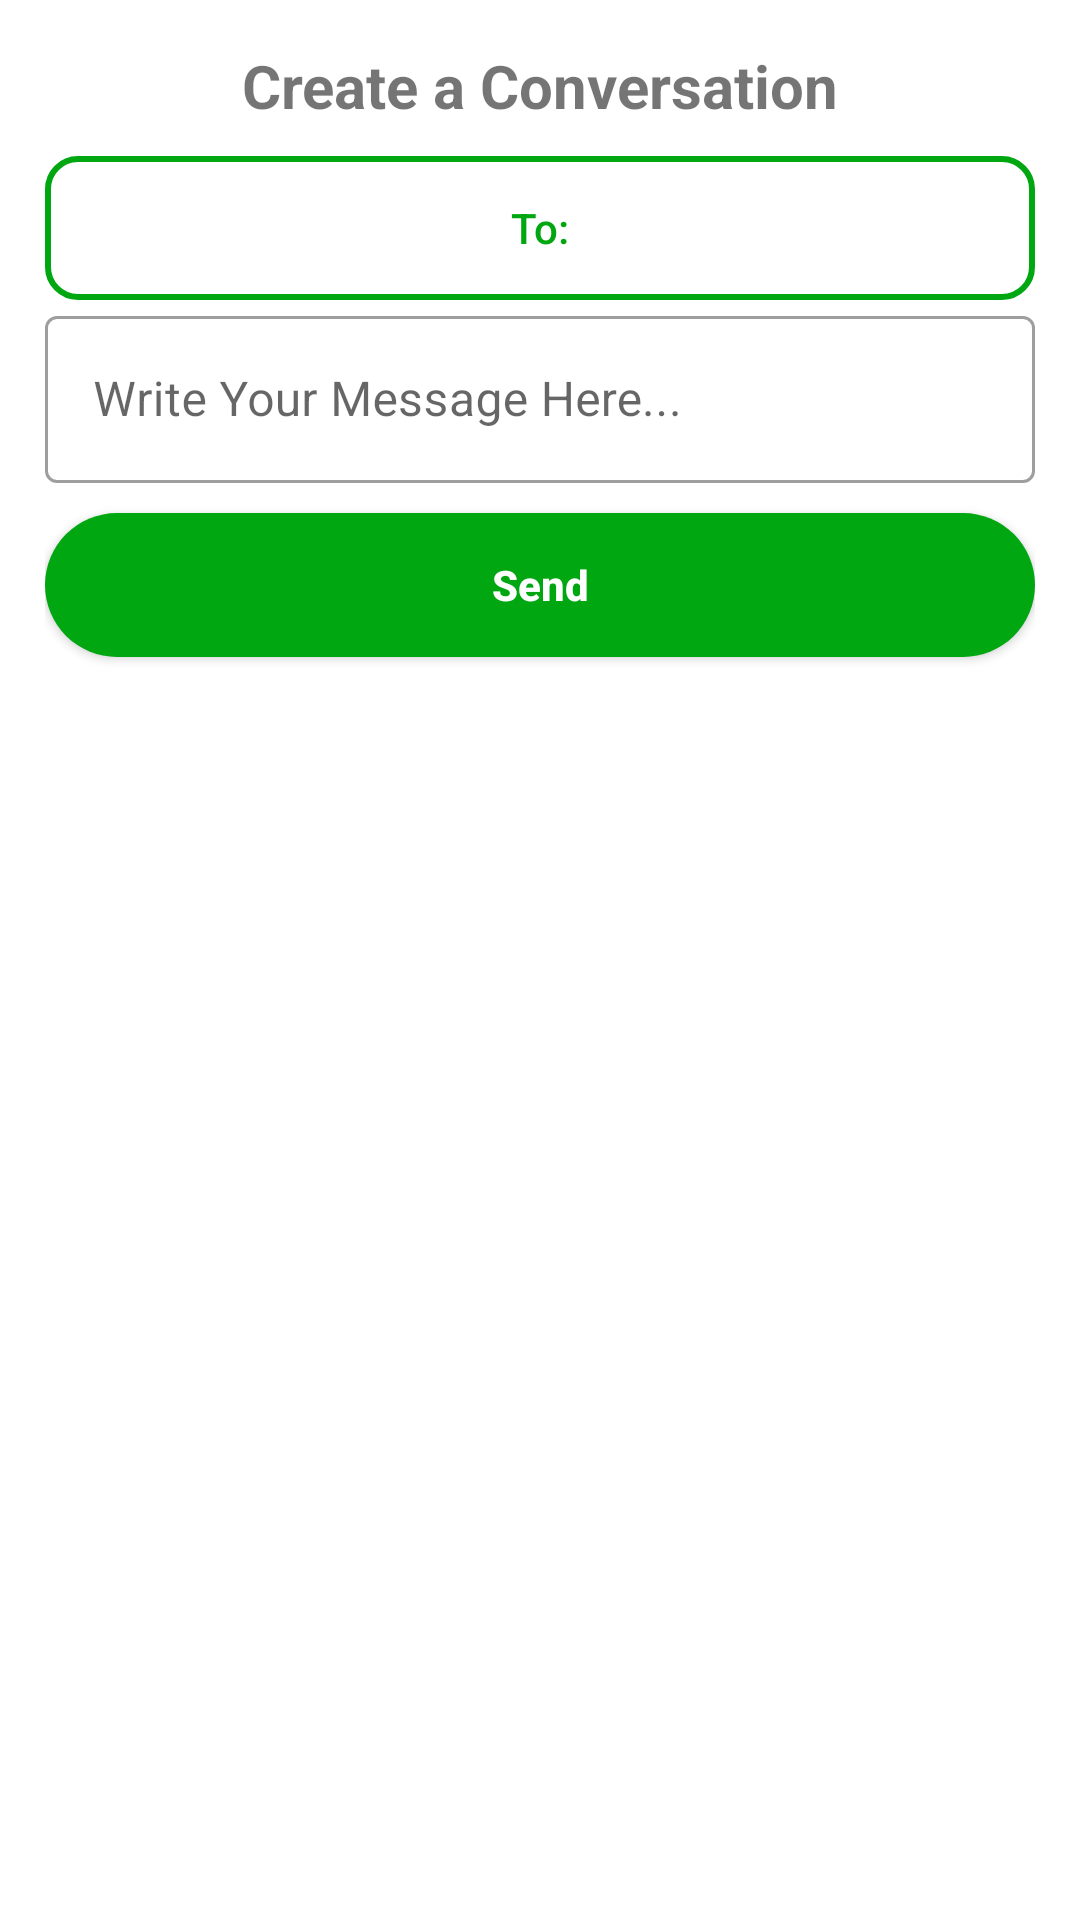

The Android layout XML behind this screen, and the referenced resources:
<!-- AndroidManifest.xml: application theme Theme.TauConnect -->
<!-- res/layout/create_conversation.xml -->
<?xml version="1.0" encoding="utf-8"?>
<LinearLayout xmlns:android="http://schemas.android.com/apk/res/android"
    android:orientation="vertical"
    android:layout_width="match_parent"
    android:layout_height="match_parent"
    android:padding="15dp">

    <TextView
        android:layout_width="match_parent"
        android:layout_height="wrap_content"
        android:textAlignment="center"
        android:text="Create a Conversation"
        android:textStyle="bold"
        android:layout_marginBottom="10dp"
        android:textSize="20sp"/>

    <android.widget.Button
        android:id="@+id/to"
        android:background="@drawable/green_stroke_button_not_rounded"
        android:text="To:"
        android:textColor="@color/green"
        android:textAllCaps="false"
        android:layout_width="match_parent"
        android:layout_height="wrap_content"/>

    <com.google.android.material.textfield.TextInputLayout
        android:layout_width="match_parent"
        android:layout_height="wrap_content"
        style="@style/Widget.MaterialComponents.TextInputLayout.OutlinedBox">
        <com.google.android.material.textfield.TextInputEditText
            android:id="@+id/messageText"
            android:layout_width="match_parent"
            android:layout_height="wrap_content"
            android:hint="Write Your Message Here..."/>
    </com.google.android.material.textfield.TextInputLayout>

    <android.widget.Button
        android:id="@+id/send"
        android:layout_width="match_parent"
        android:layout_height="wrap_content"
        android:background="@drawable/solid_green_btn"
        android:layout_marginTop="10dp"
        android:text="Send"
        android:textAllCaps="false"
        android:textColor="@color/white"
        android:textStyle="bold"/>

</LinearLayout>
<!-- resources referenced by this layout -->
<resources>
  <color name="green">#00A711</color>
  <color name="white">#FFFFFFFF</color>
  <!-- drawable green_stroke_button_not_rounded (drawable) -->
  <?xml version="1.0" encoding="utf-8"?>
  <shape xmlns:android="http://schemas.android.com/apk/res/android">
      <stroke android:color="@color/green" android:width="2dp"/>
      <corners android:radius="10dp"/>
  </shape>
  <!-- drawable solid_green_btn (drawable) -->
  <?xml version="1.0" encoding="utf-8"?>
  <shape xmlns:android="http://schemas.android.com/apk/res/android">
      <solid android:color="@color/green"/>
      <corners android:radius="1000dp"/>
  </shape>
  <style name="Theme.TauConnect" parent="Theme.MaterialComponents.Light.NoActionBar">
          
          <item name="colorPrimary">@color/purple_500</item>
          <item name="colorPrimaryVariant">@color/purple_700</item>
          <item name="colorOnPrimary">@color/white</item>
          
          <item name="colorSecondary">@color/teal_200</item>
          <item name="colorSecondaryVariant">@color/teal_700</item>
          <item name="colorOnSecondary">@color/white</item>
          
          <item name="android:statusBarColor" tools:targetApi="l">@color/green</item>
          
      </style>
  <color name="purple_500">#FF6200EE</color>
  <color name="purple_700">#FF3700B3</color>
  <color name="teal_200">#FF03DAC5</color>
  <color name="teal_700">#FF018786</color>
</resources>
